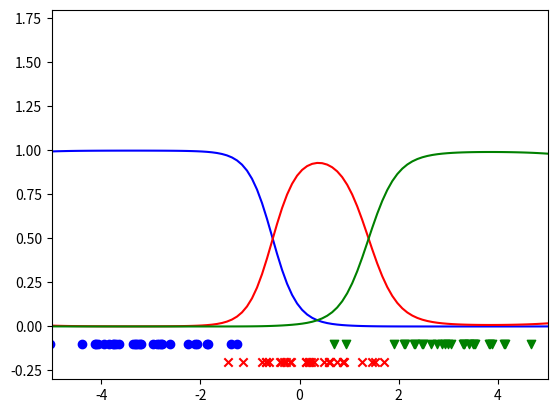

Python code for this plot:
import numpy as np
import matplotlib

import matplotlib.pyplot as plt

np.random.seed(1)


def generate_data(sample_size, n_class):
    x = (np.random.normal(size=(sample_size // n_class, n_class))
         + np.linspace(-3., 3., n_class)).flatten()
    y = np.broadcast_to(np.arange(n_class),
                        (sample_size // n_class, n_class)).flatten()
    return x, y


def sga_with_replacement(x, y, h, lr, n_class):
    sample_size = len(x)
    theta = np.random.normal(size=(sample_size, n_class))

    for i in range(sample_size * 10 ** 3):
        theta_prev = theta.copy()
        idx = np.random.randint(0, sample_size)

        phi_x = np.exp(-(x - x[idx]) ** 2 / (2 * h ** 2))
        logit = phi_x.dot(theta)
        # subtracting mean for numerical stability
        unnormalized_prob = np.exp(logit - np.max(logit))
        prob = unnormalized_prob / unnormalized_prob.sum()
        gtheta = -prob * phi_x[:, None] + np.where(
            np.arange(n_class) == y[idx], 1., 0.) * phi_x[:, None]
        theta += lr * gtheta
        if np.linalg.norm(theta - theta_prev) < 1e-3:
            break

    return theta


def visualize(x, y, theta, h):
    X = np.linspace(-5., 5., num=100)
    K = np.exp(-(x - X[:, None]) ** 2 / (2 * h ** 2))

    plt.clf()
    plt.xlim(-5, 5)
    plt.ylim(-.3, 1.8)
    logit = K.dot(theta)
    unnormalized_prob = np.exp(logit - np.max(logit, axis=1, keepdims=True))
    prob = unnormalized_prob / unnormalized_prob.sum(1, keepdims=True)

    plt.plot(X, prob[:, 0], c='blue')
    plt.plot(X, prob[:, 1], c='red')
    plt.plot(X, prob[:, 2], c='green')

    plt.scatter(x[y == 0], -.1 * np.ones(len(x) // 3), c='blue', marker='o')
    plt.scatter(x[y == 1], -.2 * np.ones(len(x) // 3), c='red', marker='x')
    plt.scatter(x[y == 2], -.1 * np.ones(len(x) // 3), c='green', marker='v')

    plt.savefig('lecture7-p17.png')


x, y = generate_data(sample_size=90, n_class=3)
theta = sga_with_replacement(x, y, h=2., lr=.1, n_class=3)
visualize(x, y, theta, h=2.)
